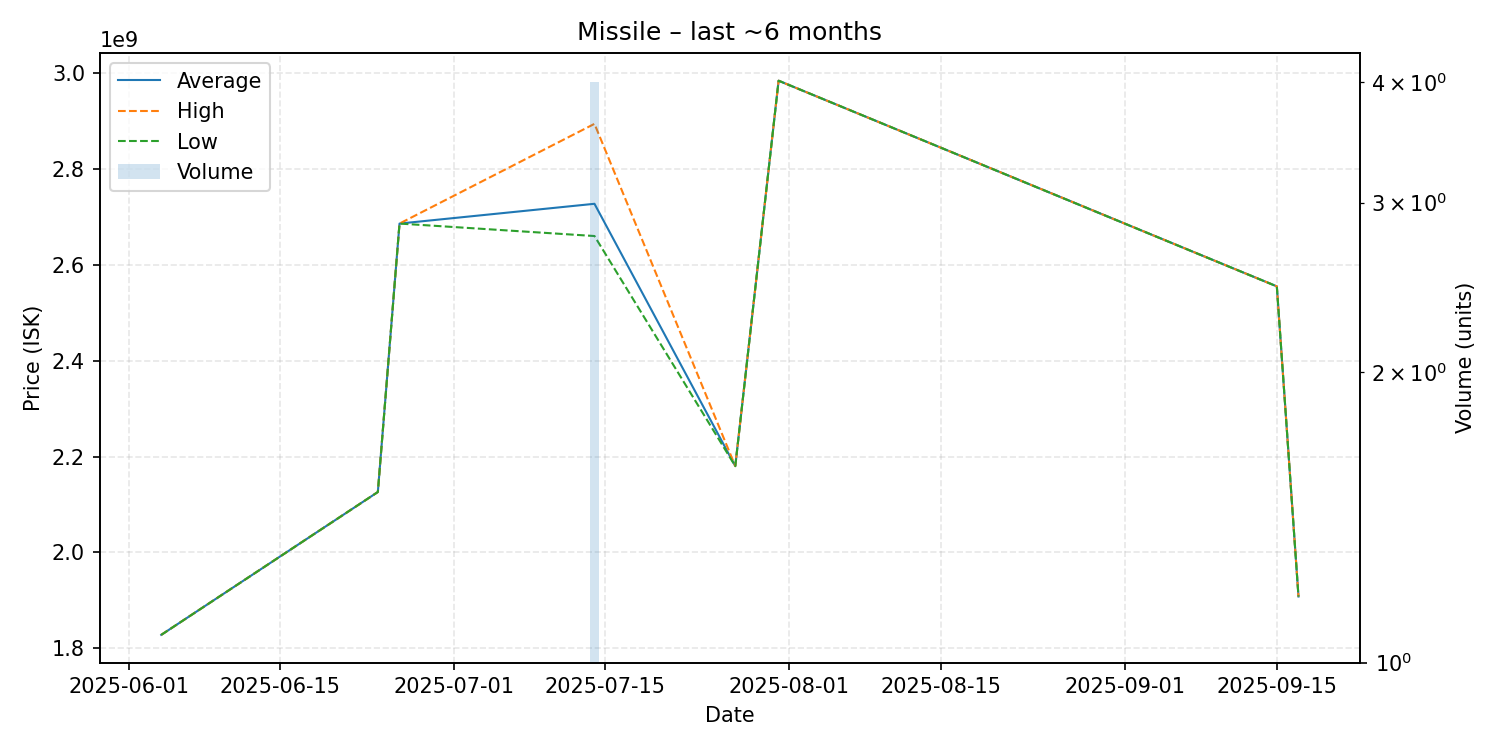

Values plotted in this chart, from the file beside it:
date, average, highest, lowest, order_count, volume
2025-06-04, 1828000000, 1828000000, 1828000000, 1, 1
2025-06-24, 2126000000, 2126000000, 2126000000, 1, 1
2025-06-26, 2686000000, 2686000000, 2686000000, 1, 1
2025-07-14, 2727250000, 2894000000, 2660000000, 4, 4
2025-07-27, 2180000000, 2180000000, 2180000000, 1, 1
2025-07-31, 2984000000, 2984000000, 2984000000, 1, 1
2025-09-15, 2555000000, 2555000000, 2555000000, 1, 1
2025-09-17, 1908000000, 1908000000, 1908000000, 1, 1
